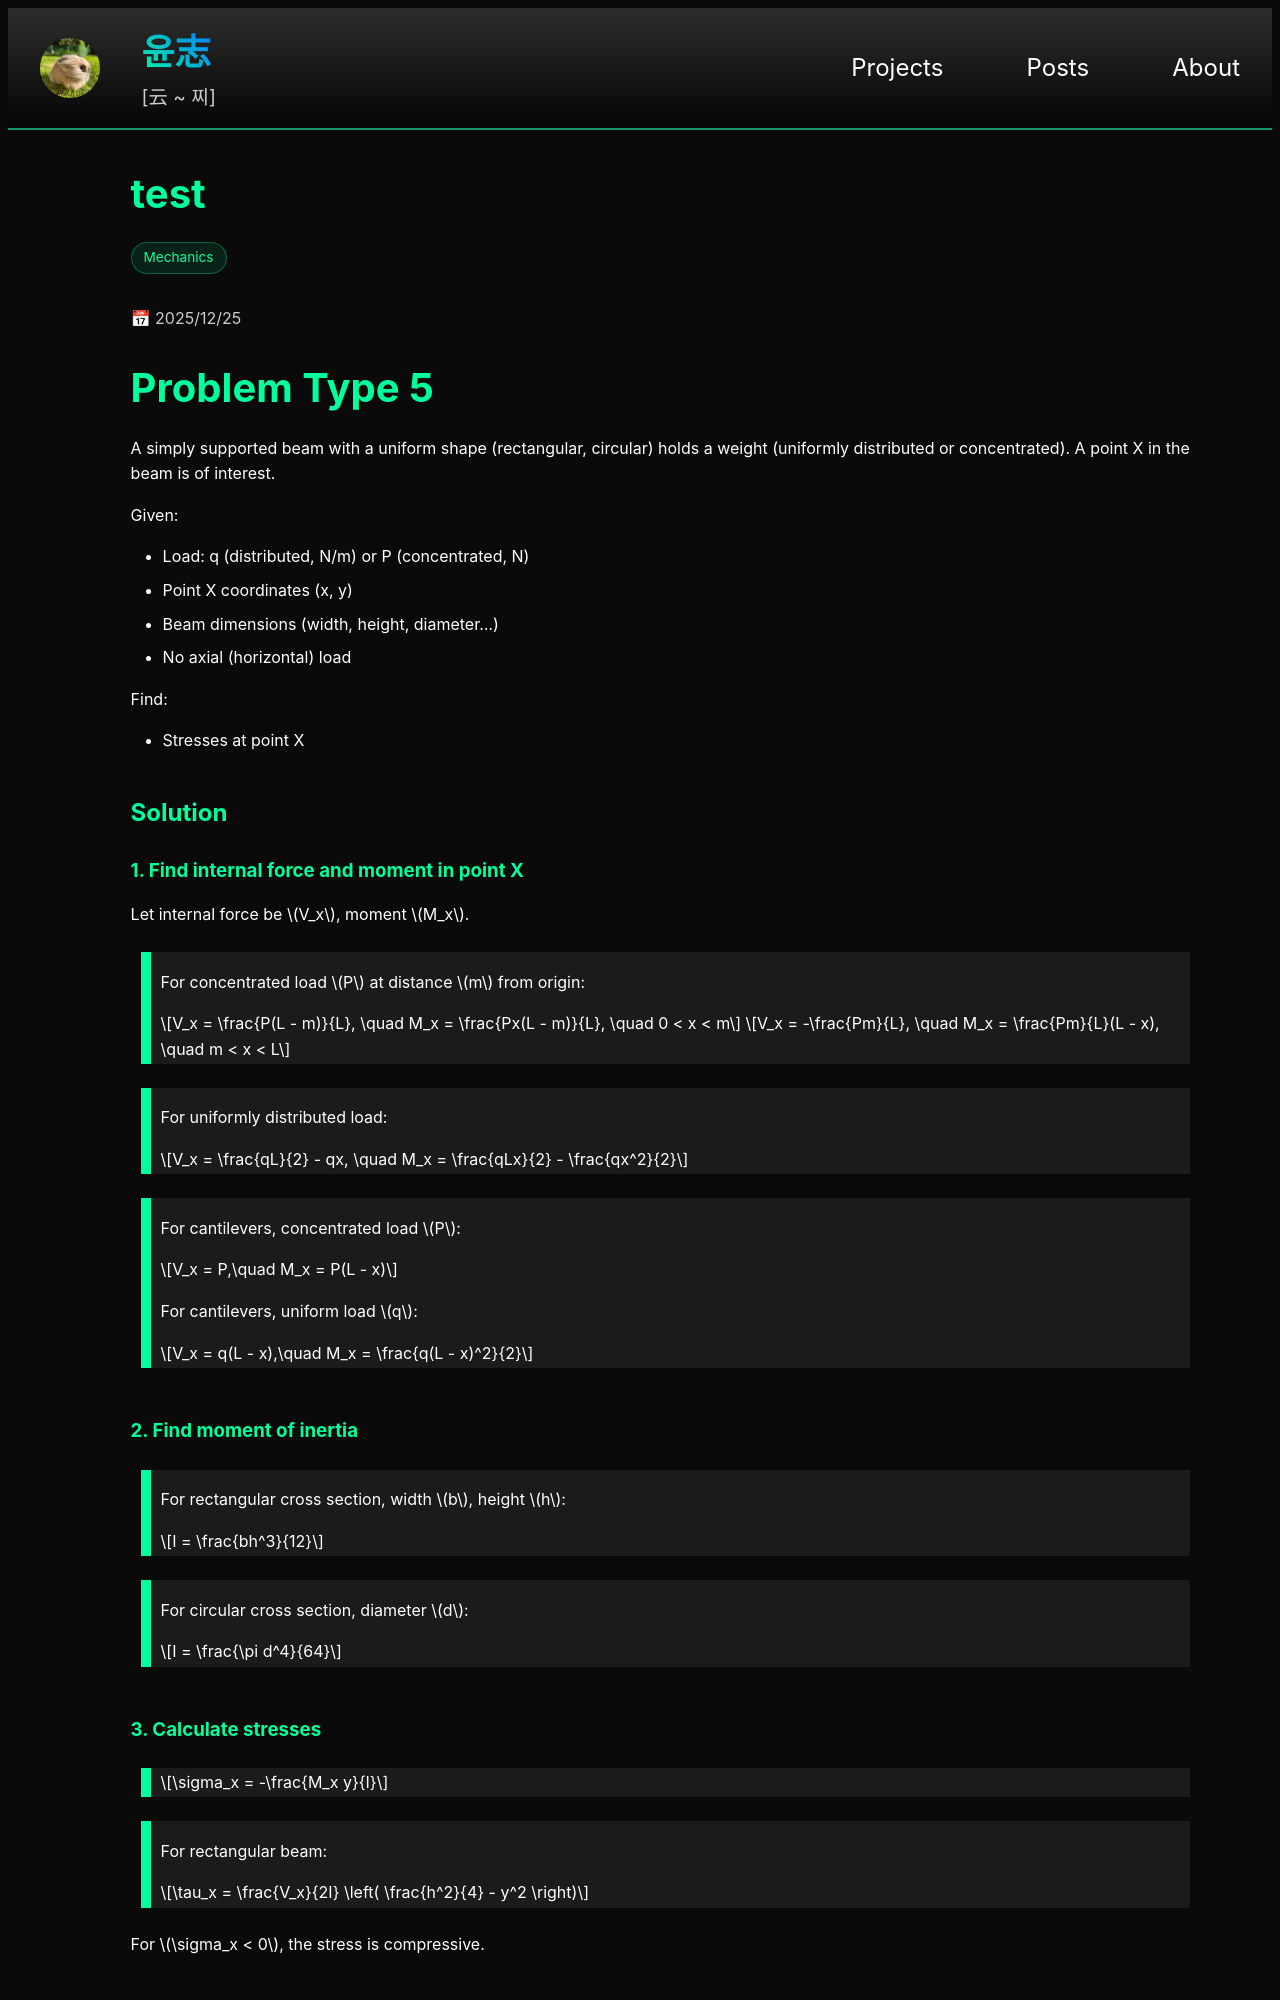

repository: yoon-zh/yoonzh.com · page: posts/mechanics/test.html · generator: jekyll

---
layout: hidden
title: test
card_title: "test"
math: true
url: /posts/mechanics/test
excerpt: "mytest"
date: 2025-12-25
tech_stack: [Mechanics]
---

# Problem Type 5

A simply supported beam with a uniform shape (rectangular, circular) holds a weight (uniformly distributed or concentrated). A point X in the beam is of interest.

Given:
- Load: q (distributed, N/m) or P (concentrated, N)
- Point X coordinates (x, y)
- Beam dimensions (width, height, diameter...)
- No axial (horizontal) load

Find:
- Stresses at point X

## Solution

### 1. Find internal force and moment in point X

Let internal force be $$V_x$$, moment $$M_x$$.

> For concentrated load $$P$$ at distance $$m$$ from origin:
>
> $$V_x = \frac{P(L - m)}{L}, \quad M_x = \frac{Px(L - m)}{L}, \quad 0 < x < m$$
>
> $$V_x = -\frac{Pm}{L}, \quad M_x = \frac{Pm}{L}(L - x), \quad m < x < L$$

> For uniformly distributed load:
>
> $$V_x = \frac{qL}{2} - qx, \quad M_x = \frac{qLx}{2} - \frac{qx^2}{2}$$

> For cantilevers, concentrated load $$P$$:
>
> $$V_x = P,\quad M_x = P(L - x)$$
>
> For cantilevers, uniform load $$q$$:
>
> $$V_x = q(L - x),\quad M_x = \frac{q(L - x)^2}{2}$$

### 2. Find moment of inertia

> For rectangular cross section, width $$b$$, height $$h$$:
>
> $$I = \frac{bh^3}{12}$$

> For circular cross section, diameter $$d$$:
>
> $$I = \frac{\pi d^4}{64}$$

### 3. Calculate stresses

> $$\sigma_x = -\frac{M_x y}{I}$$

> For rectangular beam:
>
> $$\tau_x = \frac{V_x}{2I} \left( \frac{h^2}{4} - y^2 \right)$$

For $$\sigma_x < 0$$, the stress is compressive.
